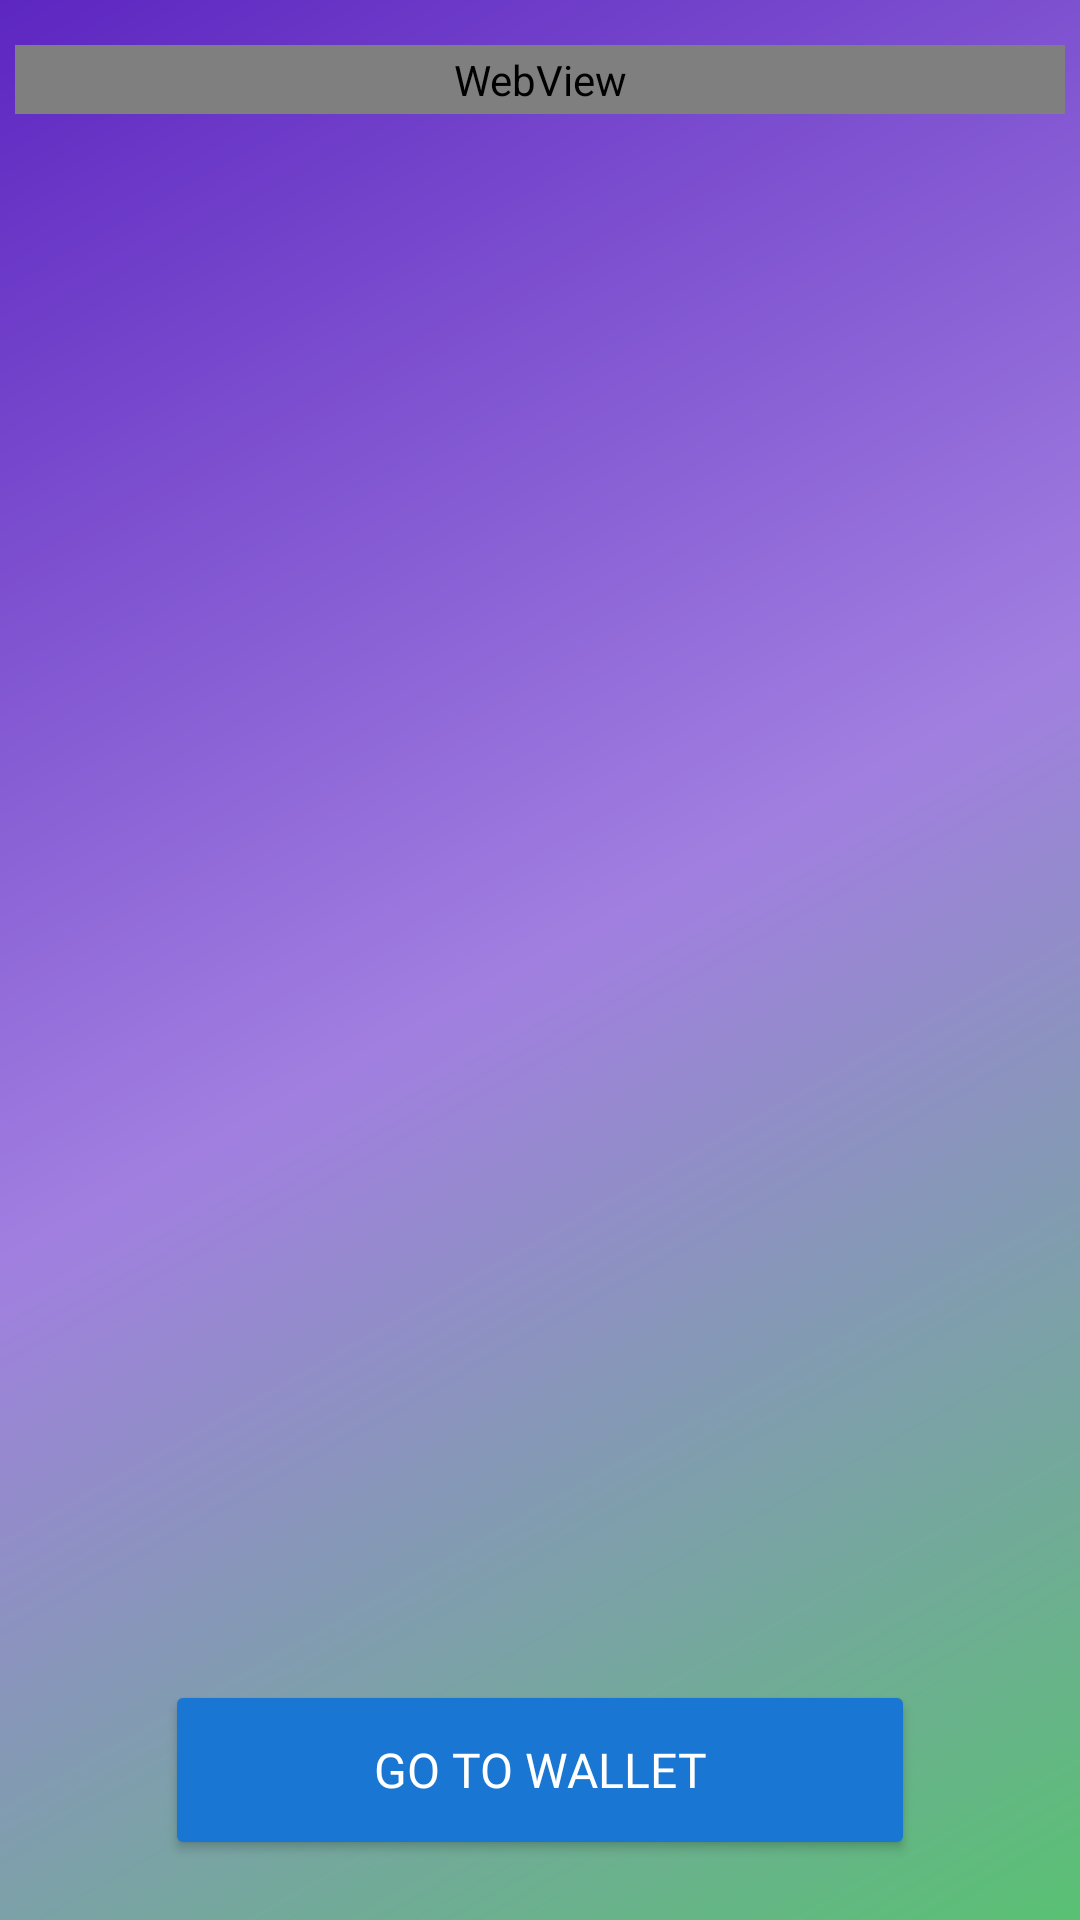

The Android layout XML behind this screen, and the referenced resources:
<!-- AndroidManifest.xml: application theme Theme.EtnVegas -->
<!-- res/layout/activity_instruction.xml -->
<?xml version="1.0" encoding="utf-8"?>
<androidx.constraintlayout.widget.ConstraintLayout xmlns:android="http://schemas.android.com/apk/res/android"
    xmlns:app="http://schemas.android.com/apk/res-auto"
    xmlns:tools="http://schemas.android.com/tools"
    android:id="@+id/main"
    android:layout_width="match_parent"
    android:layout_height="match_parent"
    android:background="@drawable/gradient_background"
    tools:context="com.electroneumhackathon.etnvegas.InstructionActivity">

    
    <Button
        android:id="@+id/wallet_button_instructions"
        android:layout_width="250dp"
        android:layout_height="60dp"
        android:layout_marginStart="10dp"
        android:layout_marginEnd="10dp"
        android:layout_marginBottom="20dp"
        android:backgroundTint="#1976D2"
        android:fontFamily="@font/marko_one"
        android:text="Go to Wallet"
        android:textColor="@color/white"
        android:textSize="16sp"
        app:layout_constraintBottom_toBottomOf="parent"
        app:layout_constraintEnd_toEndOf="parent"
        app:layout_constraintStart_toStartOf="parent"
        app:strokeColor="#FFFFFF"
        app:strokeWidth="2dp" />

    
    <ScrollView
        android:layout_width="match_parent"
        android:layout_height="0dp"
        android:layout_marginStart="5dp"
        android:layout_marginTop="5dp"
        android:layout_marginEnd="5dp"
        android:layout_marginBottom="5dp"
        android:contentDescription="scroll through instructions"
        app:layout_constraintBottom_toTopOf="@+id/wallet_button_instructions"
        app:layout_constraintEnd_toEndOf="parent"
        app:layout_constraintStart_toStartOf="parent"
        app:layout_constraintTop_toTopOf="parent">

        
        <WebView
            android:id="@+id/instructionWebView"
            android:layout_width="match_parent"
            android:layout_height="wrap_content"
            android:layout_marginTop="10dp"
            android:contentDescription="Instructions for the users"
            android:padding="2dp" />
    </ScrollView>
</androidx.constraintlayout.widget.ConstraintLayout>
<!-- resources referenced by this layout -->
<resources>
  <!-- drawable gradient_background (drawable) -->
  <shape
  xmlns:android="http://schemas.android.com/apk/res/android"
  android:shape="rectangle">
  <gradient
      android:startColor="#59c173"
      android:centerColor="#a17fe0"
      android:endColor="#5d26c1"
      android:useLevel="false"
      android:angle="135" />
  </shape>
  <style name="Theme.EtnVegas" parent="Base.Theme.EtnVegas" />
  <style name="Base.Theme.EtnVegas" parent="Theme.Material3.DayNight.NoActionBar">
          
          
          <item name="android:forceDarkAllowed" tools:targetApi="q">false</item>
      </style>
  <!-- not gathered from this repository: default colours our renderer supplied (Android Studio template values) -->
  <color name="white">#FFFFFFFF</color>
</resources>
